3-way image classification set "herb_identification" from GitHub (Mitlpsy/herb_identification); label vocabulary: Etlingera elatior, Euphorbia hirta L, Leucas aspera.

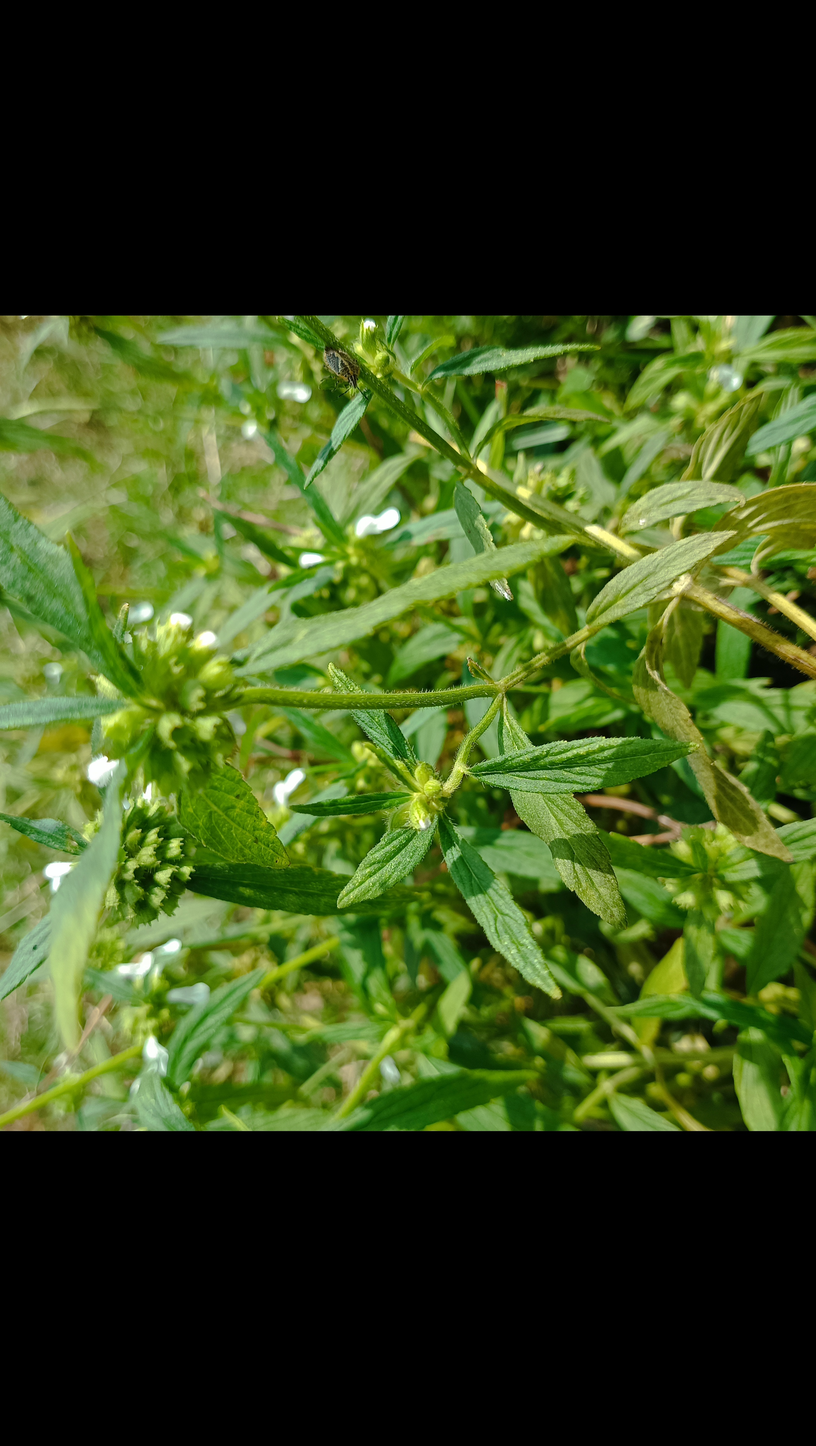
Label: Leucas aspera

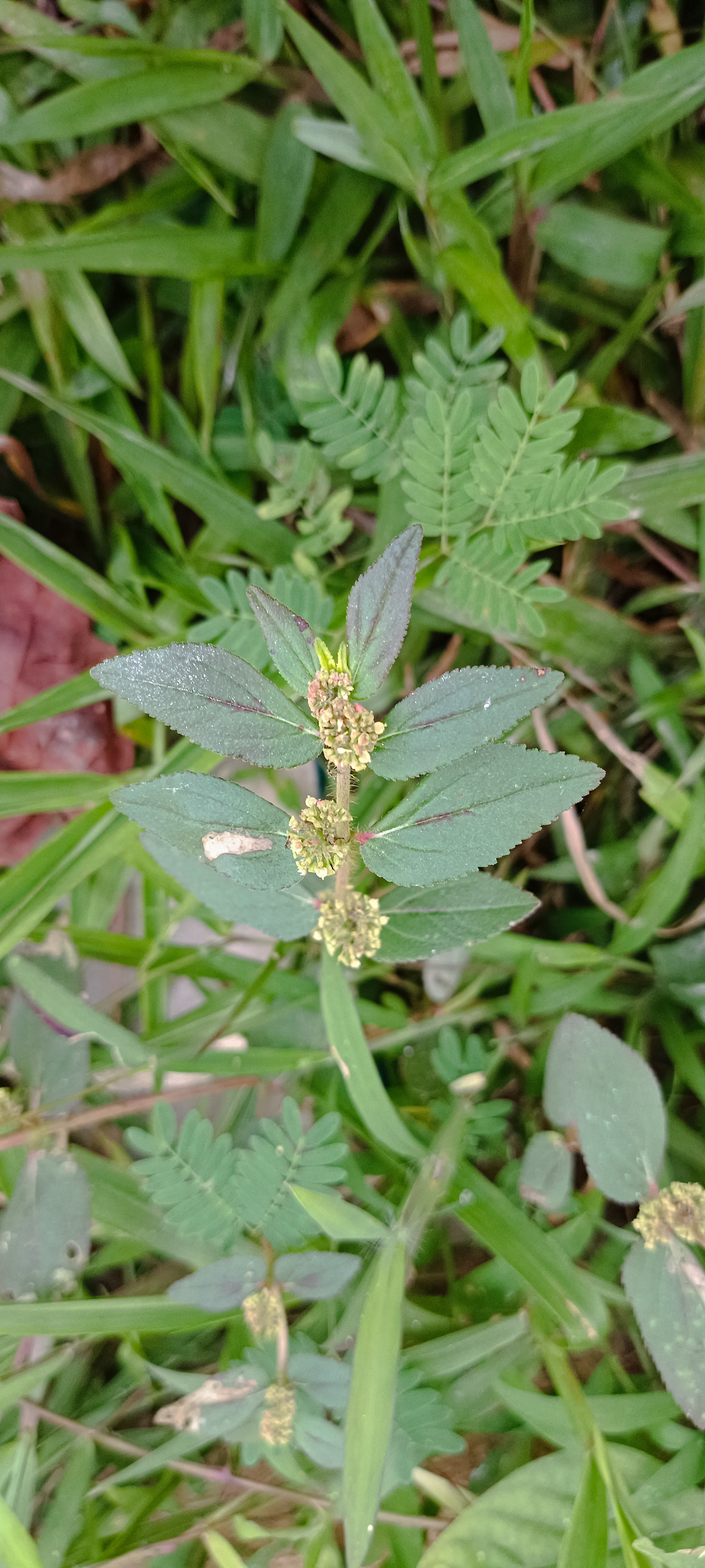
Label: Euphorbia hirta L

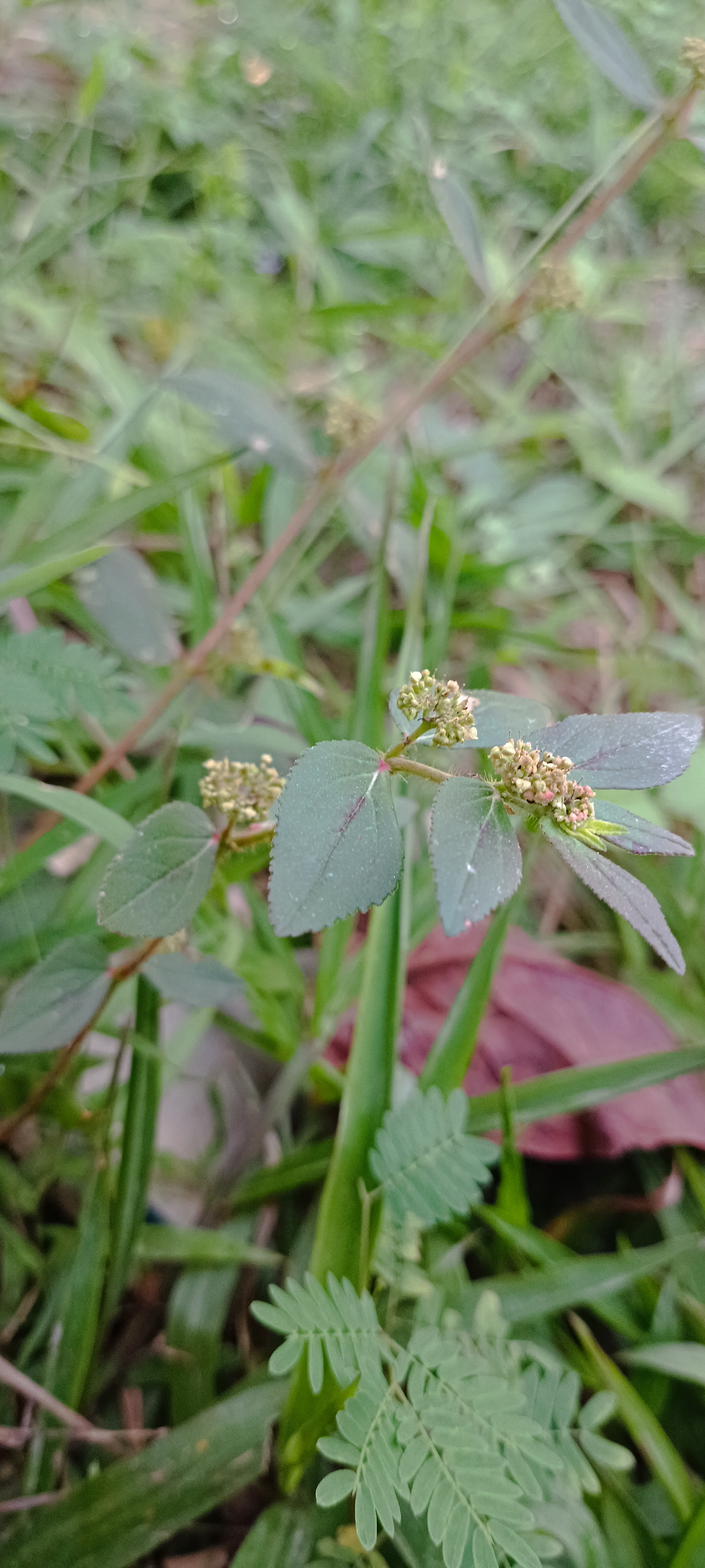
Label: Euphorbia hirta L

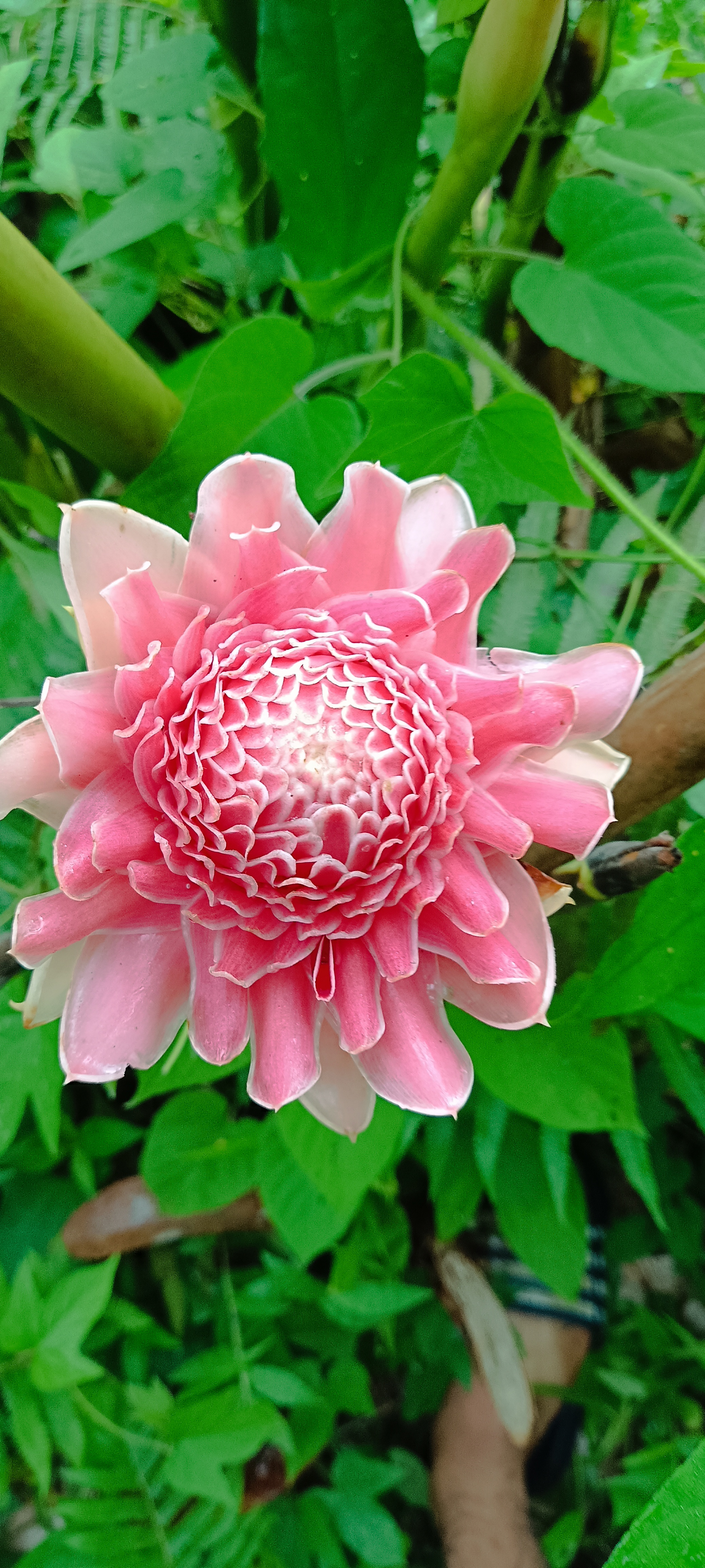
Label: Etlingera elatior

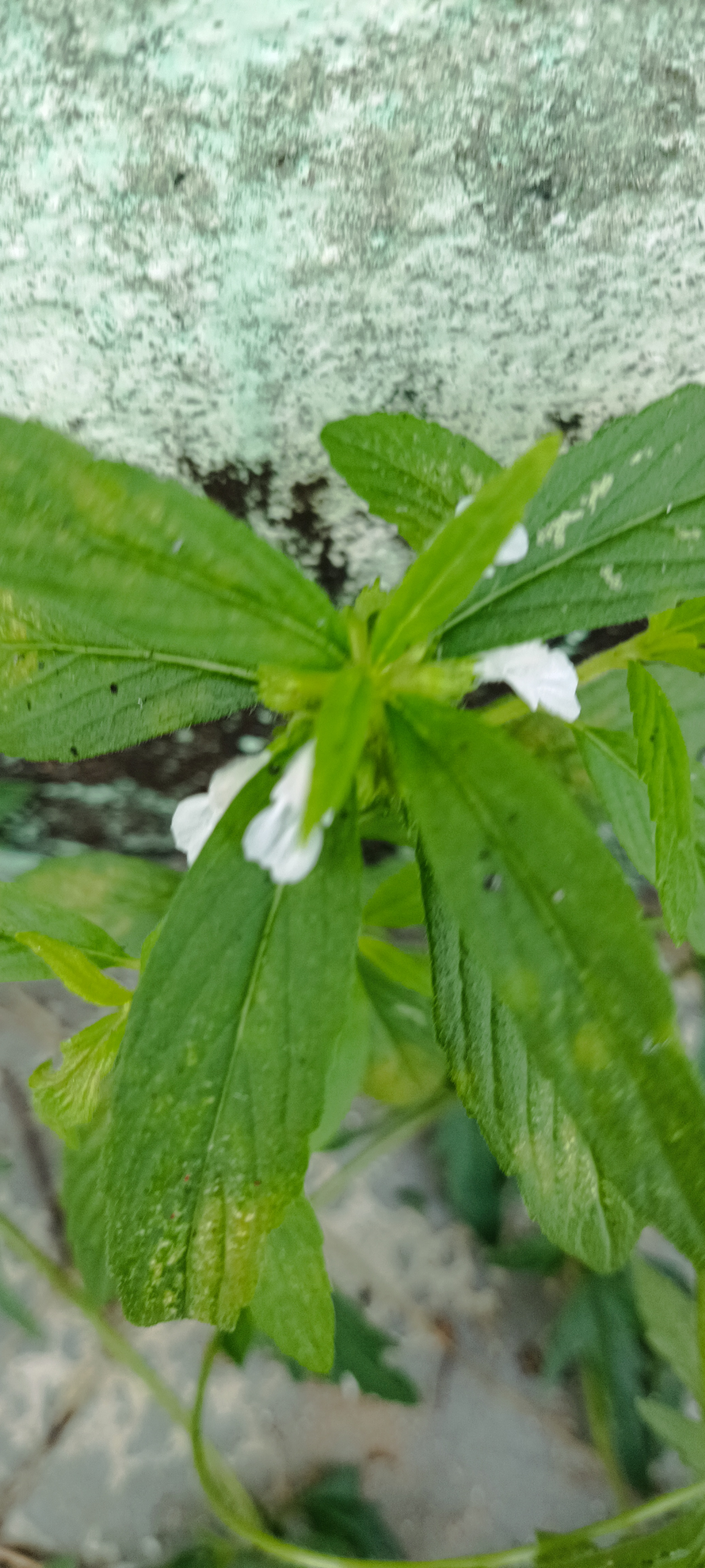
Label: Leucas aspera

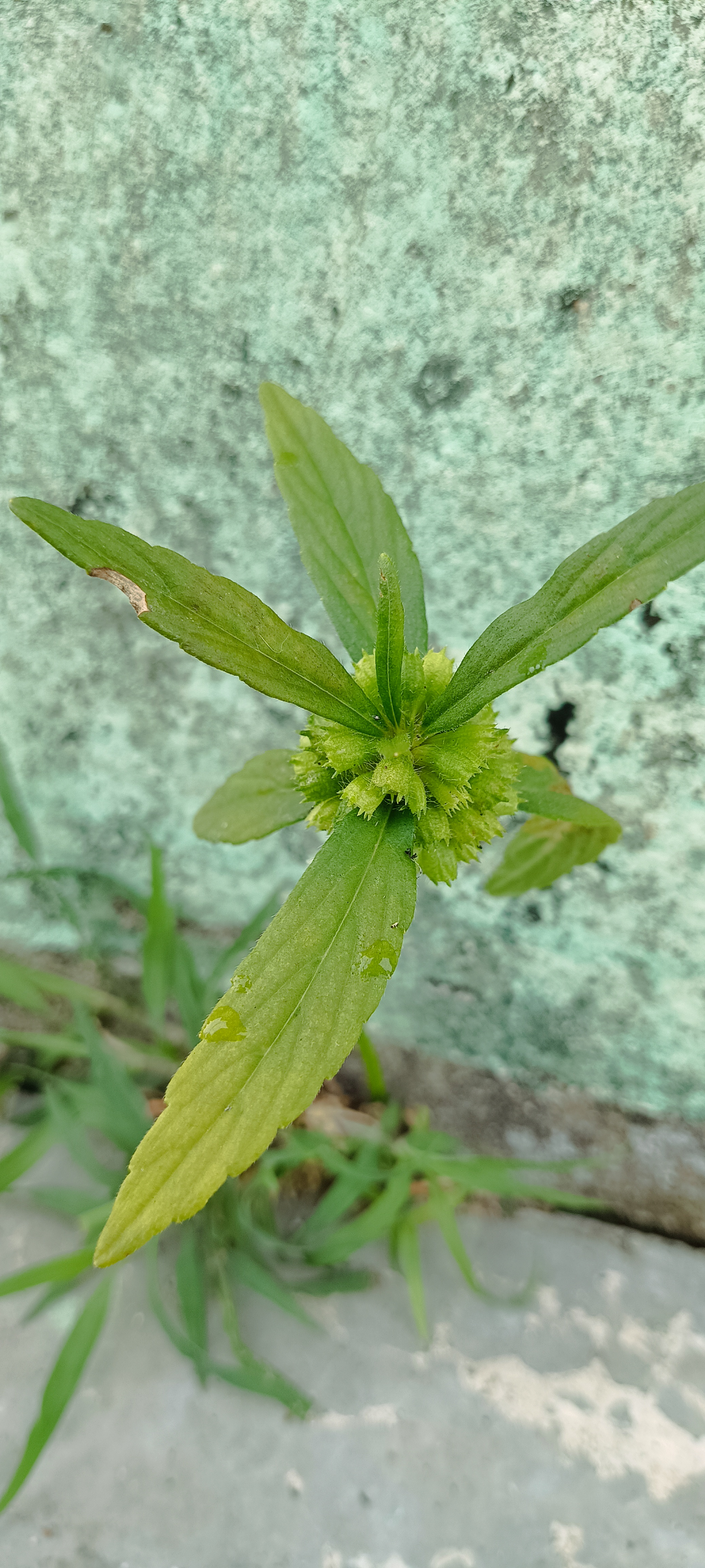
Label: Leucas aspera
